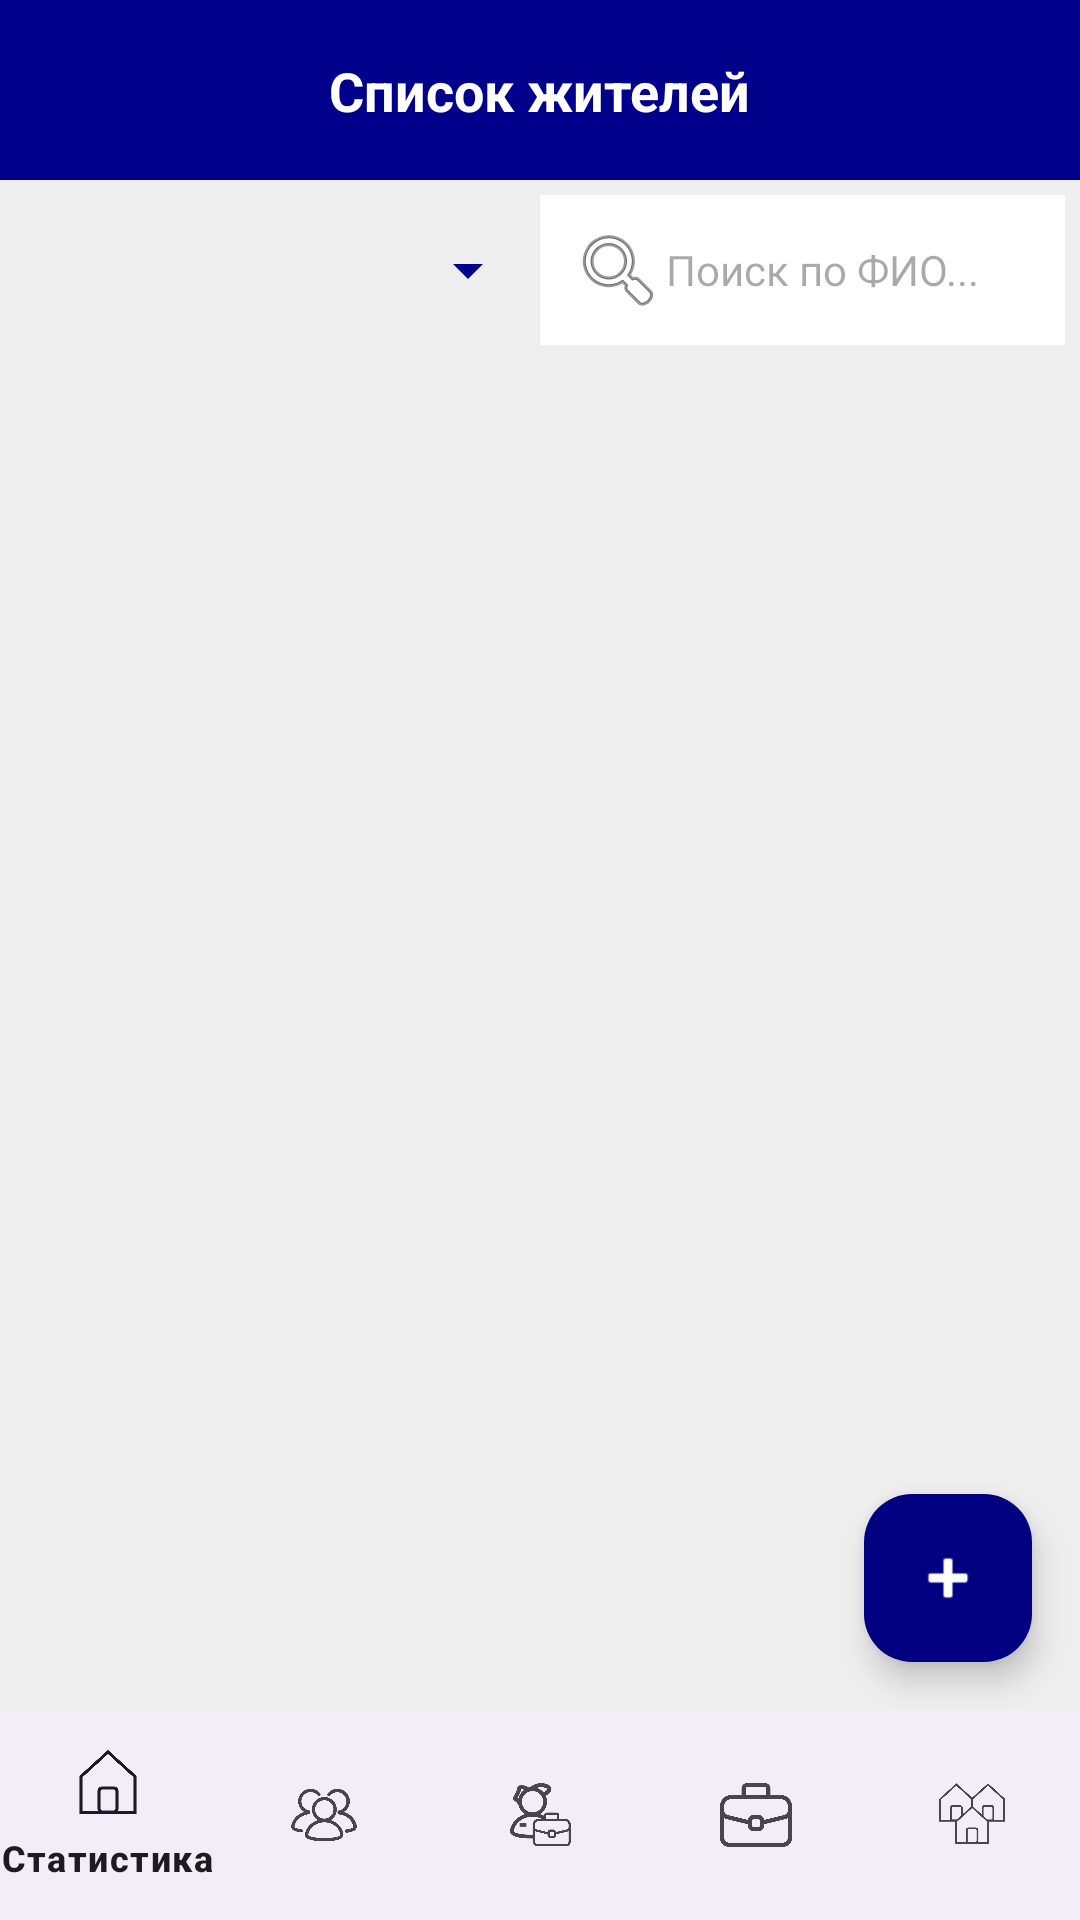

Here is an Android app screen rendered from its layout file. Give the layout XML and the strings, colors and styles it references.
<!-- AndroidManifest.xml: application theme Theme.HelpDesk -->
<!-- res/layout/admin_users.xml -->
<?xml version="1.0" encoding="utf-8"?>
<androidx.constraintlayout.widget.ConstraintLayout
    xmlns:android="http://schemas.android.com/apk/res/android"
    xmlns:app="http://schemas.android.com/apk/res-auto"
    android:layout_width="match_parent"
    android:layout_height="match_parent"
    android:background="#EEEEEE">

    <View
        android:id="@+id/header_users"
        android:layout_width="match_parent"
        android:layout_height="60dp"
        android:background="#00008B"
        app:layout_constraintTop_toTopOf="parent" />

    <TextView
        android:layout_width="wrap_content"
        android:layout_height="wrap_content"
        android:text="Список жителей"
        android:textColor="@android:color/white"
        android:textSize="18sp"
        android:textStyle="bold"
        app:layout_constraintTop_toTopOf="@id/header_users"
        app:layout_constraintBottom_toBottomOf="@id/header_users"
        app:layout_constraintStart_toStartOf="parent"
        app:layout_constraintEnd_toEndOf="parent" />

    <LinearLayout
        android:id="@+id/ll_filters_users"
        android:layout_width="match_parent"
        android:layout_height="wrap_content"
        android:orientation="horizontal"
        android:padding="5dp"
        app:layout_constraintTop_toBottomOf="@id/header_users">

        <Spinner
            android:id="@+id/spinner_filter_jk"
            android:layout_width="0dp"
            android:layout_height="50dp"
            android:layout_weight="1"
            android:backgroundTint="#00008B" />

        <EditText
            android:id="@+id/et_search_users"
            android:layout_width="0dp"
            android:layout_height="50dp"
            android:layout_weight="1"
            android:background="@android:color/white"
            android:hint="Поиск по ФИО..."
            android:paddingStart="10dp"
            android:textSize="14sp"
            android:drawableStart="@android:drawable/ic_menu_search" />
    </LinearLayout>

    <androidx.recyclerview.widget.RecyclerView
        android:id="@+id/rv_admin_users"
        android:layout_width="match_parent"
        android:layout_height="0dp"
        android:layout_marginTop="5dp"
        app:layout_constraintTop_toBottomOf="@id/ll_filters_users"
        app:layout_constraintBottom_toTopOf="@id/bottom_navigation_users" />

    <com.google.android.material.floatingactionbutton.FloatingActionButton
        android:id="@+id/fab_add_user"
        android:layout_width="wrap_content"
        android:layout_height="wrap_content"
        android:layout_margin="16dp"
        android:clickable="true"
        android:focusable="true"
        app:backgroundTint="#000080"
        app:layout_constraintBottom_toTopOf="@+id/bottom_navigation_users"
        app:layout_constraintEnd_toEndOf="parent"
        app:srcCompat="@android:drawable/ic_input_add"
        app:tint="@android:color/white" />

    <com.google.android.material.bottomnavigation.BottomNavigationView
        android:id="@+id/bottom_navigation_users"
        android:layout_width="match_parent"
        android:layout_height="70dp"
        app:layout_constraintBottom_toBottomOf="parent"
        app:menu="@menu/admin_bottom_menu" />

</androidx.constraintlayout.widget.ConstraintLayout>
<!-- resources referenced by this layout -->
<resources>
  <style name="Theme.HelpDesk" parent="Base.Theme.HelpDesk" />
  <style name="Base.Theme.HelpDesk" parent="Theme.Material3.DayNight.NoActionBar">
          
          
      </style>
</resources>
